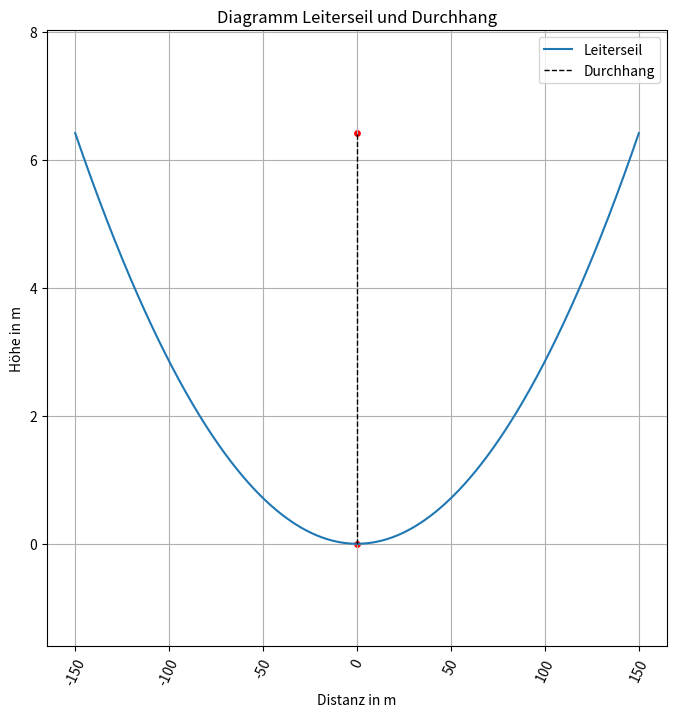
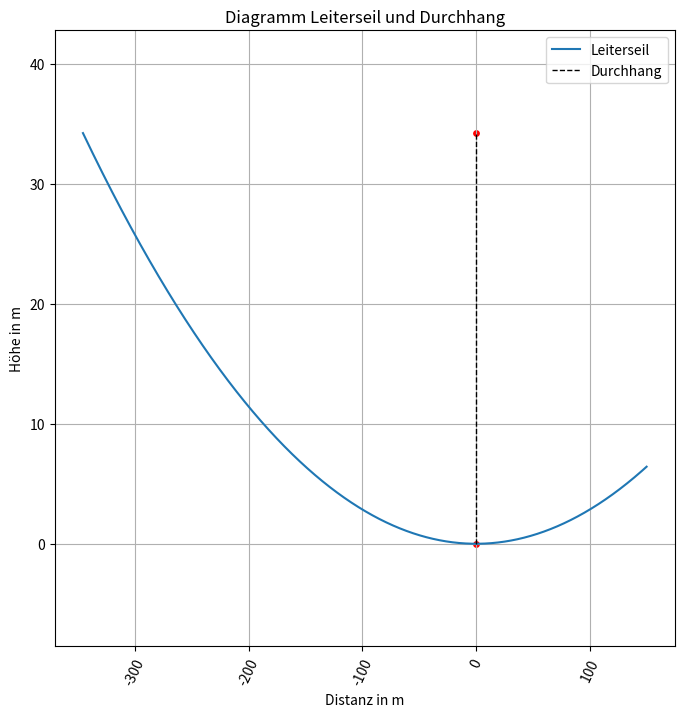
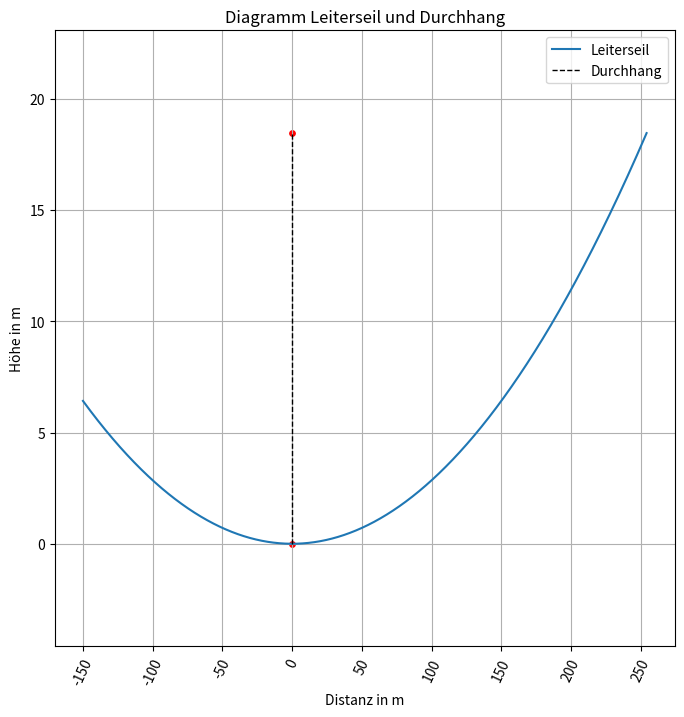

Here is the Python script that generated these plots, in order:
from typing import Any

import math
import numpy as np
from numpy import ndarray, dtype
import matplotlib.pyplot as plt


def kettenleiter(h: float, w: float, x: float) -> float:
    """
    Funktion zur Berechnung der Postion y(x) eines geraden Kettenleiters
    h: Horizontale Kraft in N/mm2
    w: Leitergewicht pro Längeneinheit in N/m
    x: Postion x für die y bestimmt werden soll in m
    Erläuterung zu h: Gemäss Cigre 324 WG B2-12 Kapitel 4.1 kann die horizontale Kraft im unbelasteten Zustand
    mit 20% der rechnerischen Bruchkraft bei 15°C angenommen werden.
    """
    y = h / w * ((math.cosh((w * x) / h)) - 1)
    return y


def kettenleiter_gerade_gesamt(h: float, w: float, s: float) -> tuple[ndarray[Any, dtype[Any]], list[float]]:
    """
    Funktion zur Berechnung des gesamten geraden Kettenleiters
    h: Horizontale Kraft in N/mm2
    w: Leitergewicht pro Längeneinheit in N/m
    s: Spannweite in m
    Erläuterung zu h: Gemäss Cigre 324 WG B2-12 Kapitel 4.1 kann die horizontale Kraft im unbelasteten Zustand
    mit 20% der rechnerischen Bruchkraft bei 15°C angenommen werden.
    """
    x = np.arange(-s / 2, s / 2, 0.001)
    y = []
    for count, item in enumerate(x):
        y_yield = kettenleiter(h, w, item)
        y.append(y_yield)
    kettenleiter_plot(x, y)
    return x, y


def kettenleiter_schraeg_gesamt(h: float, w: float, s: float, h_diff: float, art: str) \
        -> tuple[ndarray[Any, dtype[Any]], list[float]]:
    """
    Funktion zur Berechnung des gesamten schrägen Kettenleiters
    h: Horizontale Kraft in N/mm2
    w: Leitergewicht pro Längeneinheit in N/m
    s: Spannweite in m
    Erläuterung zu h: Gemäss Cigre 324 WG B2-12 Kapitel 4.1 kann die horizontale Kraft im unbelasteten Zustand
    mit 20% der rechnerischen Bruchkraft bei 15°C angenommen werden.
    """
    # TODO: Schräger Durchhang für rechte höhere Seite einfügen
    # TODO: Durchhang für Schräge Kettenleiter hinzufügen
    if art == "links hoch":
        xr = (s / 2) - ((h / w) * (math.asinh((h_diff / 2) / ((h / w) * math.sinh((s / 2) / (h / w))))))
        print("xr in m:", xr)
        x = np.arange(-s - xr / 2, s / 2, 0.001)
    elif art == "rechts hoch":
        xl = (s / 2) - ((h / w) * (math.asinh((h_diff / 2) / ((h / w) * math.sinh((s / 2) / (h / w))))))
        print("xl in m:", xl)
        x = np.arange(-s / 2, s - xl / 2, 0.001)
    else:
        print("Art der Schräge angeben (links hoch, rechts hoch)!")
    y = []
    for count, item in enumerate(x):
        y_yield = kettenleiter(h, w, item)
        y.append(y_yield)
    kettenleiter_plot(x, y)
    return x, y


def durchhang(h: float, w: float, s: float) -> float:
    """
    Funktion zur Berechnung des maximalen Durchhangs
    h: Horizontale Kraft in N/mm2
    w: Leitergewicht pro Längeneinheit in N/m
    s: Spannweite in m
    Erläuterung zu h: Gemäss Cigre 324 WG B2-12 Kapitel 4.1 kann die horizontale Kraft im unbelasteten Zustand
    mit 20% der rechnerischen Bruchkraft bei 15°C angenommen werden.
    """
    d = h / w * ((math.cosh((w * s) / (2 * h))) - 1)
    print("Maximaler Durchhang in m:", d)
    return d


def leiterlaenge(h: float, w: float, s: float) -> float:
    """
    Funktion zur Berechnung der Länge des Leiterseils
    h: Horizontale Kraft in N/mm2
    w: Leitergewicht pro Längeneinheit in N/m
    s: Spannweite in m
    Erläuterung zu h: Gemäss Cigre 324 WG B2-12 Kapitel 4.1 kann die horizontale Kraft im unbelasteten Zustand
    mit 20% der rechnerischen Bruchkraft bei 15°C angenommen werden.
    """
    l = ((2 * h) / w) * (math.sinh((w * s) / (2 * h)))
    print("Länge des Leiterseiles in m:", l)
    return l


def leiterlaenge_spannweite_differenz(h: float, w: float, s: float) -> float:
    """
        Funktion zur Berechnung der Differenz zwischen Länge des Leiterseils und der Spannweite
        h: Horizontale Kraft in N/mm2
        w: Leitergewicht pro Längeneinheit in N/m
        s: Spannweite in m
        Erläuterung zu h: Gemäss Cigre 324 WG B2-12 Kapitel 4.1 kann die horizontale Kraft im unbelasteten Zustand
        mit 20% der rechnerischen Bruchkraft bei 15°C angenommen werden.
    """
    l_s = (((2 * h) / w) * (math.sinh((w * s) / (2 * h)))) - s
    l_s_pct = l_s / s * 100
    print("Differenz Leiterseillänge und Spannweite in m:", l_s)
    print("Differenz Leiterseillänge und Spannweite in %:", l_s_pct)
    return l_s


def seilzugspannung_gesamt_approx(h: float, w: float, d: float) -> float:
    """
        Funktion zur Berechnung der gesamten Seilzugspannung (horizontale und vertikale Komponente)
        h: Horizontale Kraft in N/mm2
        w: Leitergewicht pro Längeneinheit in N/m
        d: Durchhang in m
        Erläuterung zu h: Gemäss Cigre 324 WG B2-12 Kapitel 4.1 kann die horizontale Kraft im unbelasteten Zustand
        mit 20% der rechnerischen Bruchkraft bei 15°C angenommen werden.
    """
    t = h + (w * d)
    print("Gesamten Zugspannung in N:", t)
    return t


def seilzugspannung_gesamt_exact(h: float, w: float, s: float) -> float:
    """
        Funktion zur Berechnung der gesamten Seilzugspannung (horizontale und vertikale Komponente)
        h: Horizontale Kraft in N/mm2
        w: Leitergewicht pro Längeneinheit in N/m
        s: Spannweite in m
        Erläuterung zu h: Gemäss Cigre 324 WG B2-12 Kapitel 4.1 kann die horizontale Kraft im unbelasteten Zustand
        mit 20% der rechnerischen Bruchkraft bei 15°C angenommen werden.
    """
    t = h + w * ((h / w) * (math.cosh((w * s) / (2 * h))) - (h / w))
    print("Gesamten Zugspannung in N:", t)
    return t


def kettenleiter_plot(x, y):
    fig = plt.figure(figsize=(8, 8))
    fig.canvas.header_visible = False
    plt.title('Diagramm Leiterseil und Durchhang')
    fig.canvas.toolbar_position = 'top'
    plt.grid(which='major', axis='both')
    plt.plot(x, y, label="Leiterseil")
    plt.scatter(0, max(y), s=15, color='red')
    plt.scatter(0, 0, s=15, color='red')
    plt.vlines(x=0, ymin=0, ymax=max(y), color='black', linestyle='dashed', linewidth=1, label='Durchhang')
    h1, l1 = plt.gca().get_legend_handles_labels()
    plt.xlabel("Distanz in m")
    plt.xticks(rotation=65)
    plt.ylim(-max(y) * 0.5 / 2, max(y) * 2.5 / 2)
    plt.ylabel("Höhe in m")
    plt.legend(h1, l1)
    # plt.gca().set_aspect('equal')
    # plt.subplots_adjust(bottom=.25, left=.25)
    fig.canvas.draw()
    fig.canvas.flush_events()
    plt.show()


if __name__ == "__main__":
    # Beispielrechnung gemäss Cigre 324 WG B2-12 Calculation of Sag-tension for Overhead Power Lines - Seite 10 →
    # Verifiziert
    kettenleiter_gerade_gesamt(h=28000, w=15.97, s=300)
    # Beispielrechnung gemäss Cigre 324 WG B2-12 Calculation of Sag-tension for Overhead Power Lines - Seite 11 →
    # Verifiziert
    durchhang(h=28000, w=15.97, s=300)
    # Beispielrechnung gemäss Cigre 324 WG B2-12 Calculation of Sag-tension for Overhead Power Lines - Seite 12 →
    # Verifiziert
    leiterlaenge(h=28000, w=15.97, s=300)
    # Beispielrechnung gemäss Cigre 324 WG B2-12 Calculation of Sag-tension for Overhead Power Lines - Seite 12 →
    # Verifiziert
    leiterlaenge_spannweite_differenz(h=28000, w=15.97, s=300)
    # Beispielrechnung gemäss Cigre 324 WG B2-12 Calculation of Sag-tension for Overhead Power Lines - Seite 15 →
    # Verifiziert
    seilzugspannung_gesamt_approx(h=28000, w=15.97, d=6.42)
    # Beispielrechnung gemäss Cigre 324 WG B2-12 Calculation of Sag-tension for Overhead Power Lines - Seite 15 →
    # Verifiziert
    seilzugspannung_gesamt_exact(h=28000, w=15.97, s=300)
    # Beispielrechnung gemäss Cigre 324 WG B2-12 Calculation of Sag-tension for Overhead Power Lines - Seite 15 →
    # Verifiziert
    kettenleiter_schraeg_gesamt(h=28000, w=15.97, s=300, h_diff=10, art="links hoch")
    kettenleiter_schraeg_gesamt(h=28000, w=15.97, s=300, h_diff=10, art="rechts hoch")

    # Test für Bonaduz:
    # kettenleiter_gesamt(h=58982, w=27.743, s=100)
    # durchhang(h=58982, w=27.743, s=100)
